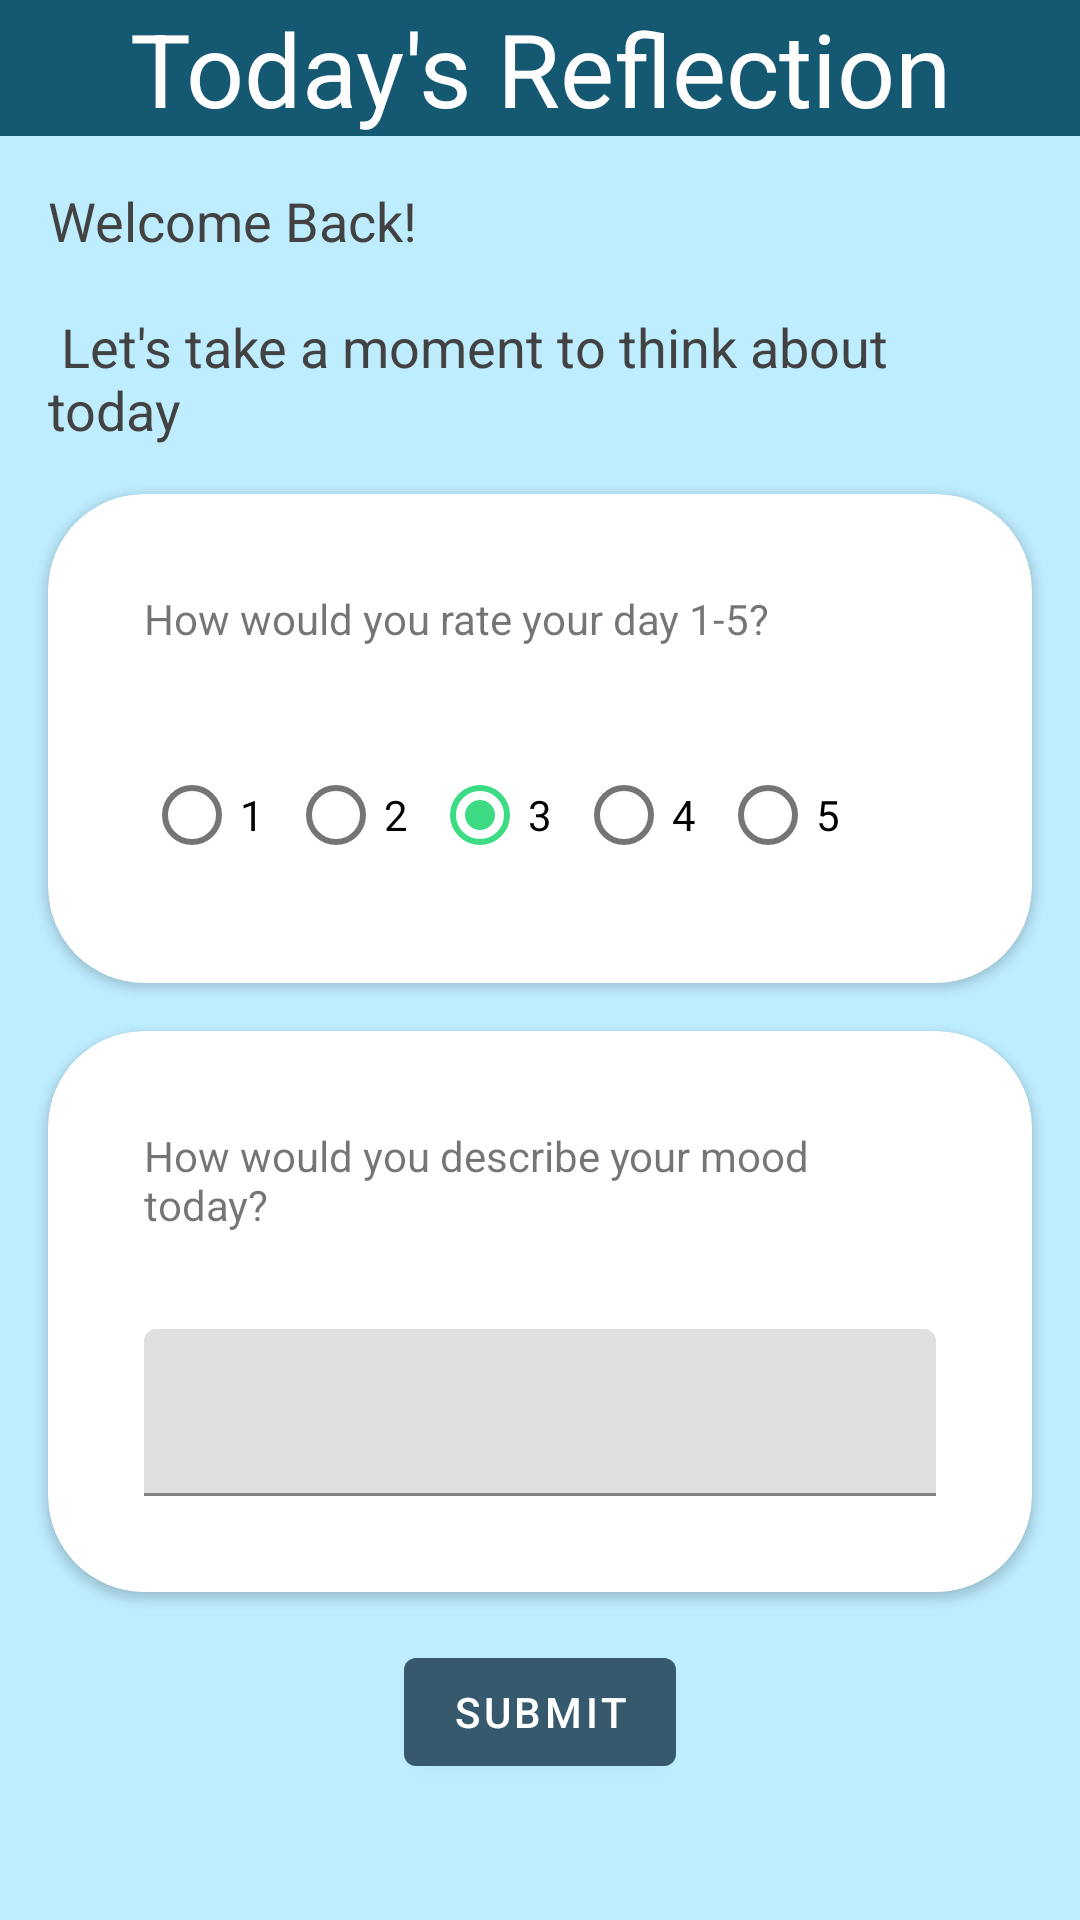

The Android layout XML behind this screen, and the referenced resources:
<!-- AndroidManifest.xml: application theme Theme.Mood -->
<!-- res/layout/fragment_reflection.xml -->
<?xml version="1.0" encoding="utf-8"?>
<layout xmlns:android="http://schemas.android.com/apk/res/android"
    xmlns:app="http://schemas.android.com/apk/res-auto"
    xmlns:tools="http://schemas.android.com/tools">

    <ScrollView
        android:layout_width="match_parent"
        android:layout_height="match_parent"
        android:fillViewport="true">

        <androidx.constraintlayout.widget.ConstraintLayout
            android:layout_width="match_parent"
            android:layout_height="match_parent"
            android:background="#BEEDFF">

            <TextView
                android:id="@+id/header"
                style="@style/TextAppearance.AppCompat.Display1"
                android:layout_width="match_parent"
                android:layout_height="wrap_content"
                android:layout_margin="0dp"
                android:background="#155872"
                android:text="@string/reflection_header"
                android:textAlignment="center"
                android:textColor="@color/white"
                app:layout_constraintEnd_toEndOf="parent"
                app:layout_constraintStart_toStartOf="parent"
                app:layout_constraintTop_toTopOf="parent" />

            <TextView
                android:id="@+id/header_image_textview"
                android:layout_width="match_parent"
                android:layout_height="wrap_content"
                android:layout_margin="16dp"
                android:text="@string/reflection_prompt"
                android:textAppearance="@style/TextAppearance.AppCompat.Medium"
                android:textColor="#424242"
                app:layout_constraintTop_toBottomOf="@id/header"
                tools:layout_editor_absoluteX="16dp" />

            <androidx.cardview.widget.CardView
                android:id="@+id/card_view_q1"
                android:layout_width="match_parent"
                android:layout_height="wrap_content"
                android:layout_gravity="center"
                android:layout_margin="16dp"
                app:cardCornerRadius="32dp"
                app:layout_constraintTop_toBottomOf="@id/header_image_textview">

                <LinearLayout
                    android:layout_width="match_parent"
                    android:layout_height="wrap_content"
                    android:orientation="vertical"
                    android:padding="16dp">

                    <TextView
                        android:id="@+id/text_q1"
                        android:layout_width="match_parent"
                        android:layout_height="wrap_content"
                        android:layout_margin="16dp"
                        android:text="@string/rate_day_prompt" />

                    <RadioGroup
                        android:id="@+id/q1_ratings"
                        android:layout_width="match_parent"
                        android:layout_height="wrap_content"
                        android:layout_gravity="center"
                        android:layout_margin="16dp"
                        android:checkedButton="@id/option_rating_3"
                        android:orientation="horizontal"
                        app:layout_constraintTop_toBottomOf="@id/text_q1">

                        <RadioButton
                            android:id="@+id/option_rating_1"
                            android:layout_width="wrap_content"
                            android:layout_height="wrap_content"
                            android:text="1" />

                        <RadioButton
                            android:id="@+id/option_rating_2"
                            android:layout_width="wrap_content"
                            android:layout_height="wrap_content"
                            android:text="2" />

                        <RadioButton
                            android:id="@+id/option_rating_3"
                            android:layout_width="wrap_content"
                            android:layout_height="wrap_content"
                            android:text="3" />

                        <RadioButton
                            android:id="@+id/option_rating_4"
                            android:layout_width="wrap_content"
                            android:layout_height="wrap_content"
                            android:text="4" />

                        <RadioButton
                            android:id="@+id/option_rating_5"
                            android:layout_width="wrap_content"
                            android:layout_height="wrap_content"
                            android:text="5" />
                    </RadioGroup>
                </LinearLayout>
            </androidx.cardview.widget.CardView>

            <androidx.cardview.widget.CardView
                android:id="@+id/card_view_q2"
                android:layout_width="match_parent"
                android:layout_height="wrap_content"
                android:layout_gravity="center"
                android:layout_margin="16dp"
                app:cardCornerRadius="32dp"
                app:layout_constraintTop_toBottomOf="@id/card_view_q1">

                <LinearLayout
                    android:layout_width="match_parent"
                    android:layout_height="wrap_content"
                    android:orientation="vertical"
                    android:padding="16dp">

                    <TextView
                        android:id="@+id/text_q2"
                        android:layout_width="match_parent"
                        android:layout_height="wrap_content"
                        android:layout_margin="16dp"
                        android:text="@string/mood_input_prompt" />

                    <com.google.android.material.textfield.TextInputLayout
                        android:id="@+id/textfield_mood"
                        android:layout_width="match_parent"
                        android:layout_height="wrap_content"
                        android:layout_margin="16dp"
                        app:layout_constraintTop_toBottomOf="@id/card_view_q2">

                        <com.google.android.material.textfield.TextInputEditText
                            android:id="@+id/textfield_input_mood"
                            android:layout_width="match_parent"
                            android:layout_height="wrap_content"
                            android:inputType="textCapWords" />
                    </com.google.android.material.textfield.TextInputLayout>
                </LinearLayout>
            </androidx.cardview.widget.CardView>


            <Button
                android:id="@+id/button_submit"
                android:layout_width="wrap_content"
                android:layout_height="wrap_content"
                android:layout_gravity="center"
                android:layout_margin="16dp"
                android:text="@string/submit"
                app:layout_constraintEnd_toEndOf="@id/card_view_q2"
                app:layout_constraintStart_toStartOf="@id/card_view_q2"
                app:layout_constraintTop_toBottomOf="@id/card_view_q2"></Button>


        </androidx.constraintlayout.widget.ConstraintLayout>
    </ScrollView>
</layout>
<!-- resources referenced by this layout -->
<resources>
  <color name="white">#FFFFFFFF</color>
  <string name="mood_input_prompt">How would you describe your mood today?</string>
  <string name="rate_day_prompt">How would you rate your day 1-5?</string>
  <string name="reflection_header">Today\'s Reflection</string>
  <string name="reflection_prompt">Welcome Back! \n\n Let\'s take a moment to think about today</string>
  <string name="submit">submit</string>
  <style name="Theme.Mood" parent="Theme.MaterialComponents.DayNight.DarkActionBar">
          
          <item name="colorPrimary">@color/primaryColor</item>
          <item name="colorPrimaryVariant">@color/primaryLightColor</item>
          <item name="colorOnPrimary">@color/primaryTextColor</item>
          
          <item name="colorSecondary">@color/secondaryColor</item>
          <item name="colorSecondaryVariant">@color/secondaryLightColor</item>
          <item name="colorOnSecondary">@color/secondaryTextColor</item>
          
          <item name="android:statusBarColor" tools:targetApi="l">?attr/colorPrimaryVariant</item>
          
      </style>
  <color name="primaryColor">#37596d</color>
  <color name="primaryLightColor">#64869b</color>
  <color name="primaryTextColor">#ffffff</color>
  <color name="secondaryColor">#3ddc84</color>
  <color name="secondaryLightColor">#7affb4</color>
  <color name="secondaryTextColor">#000000</color>
</resources>
